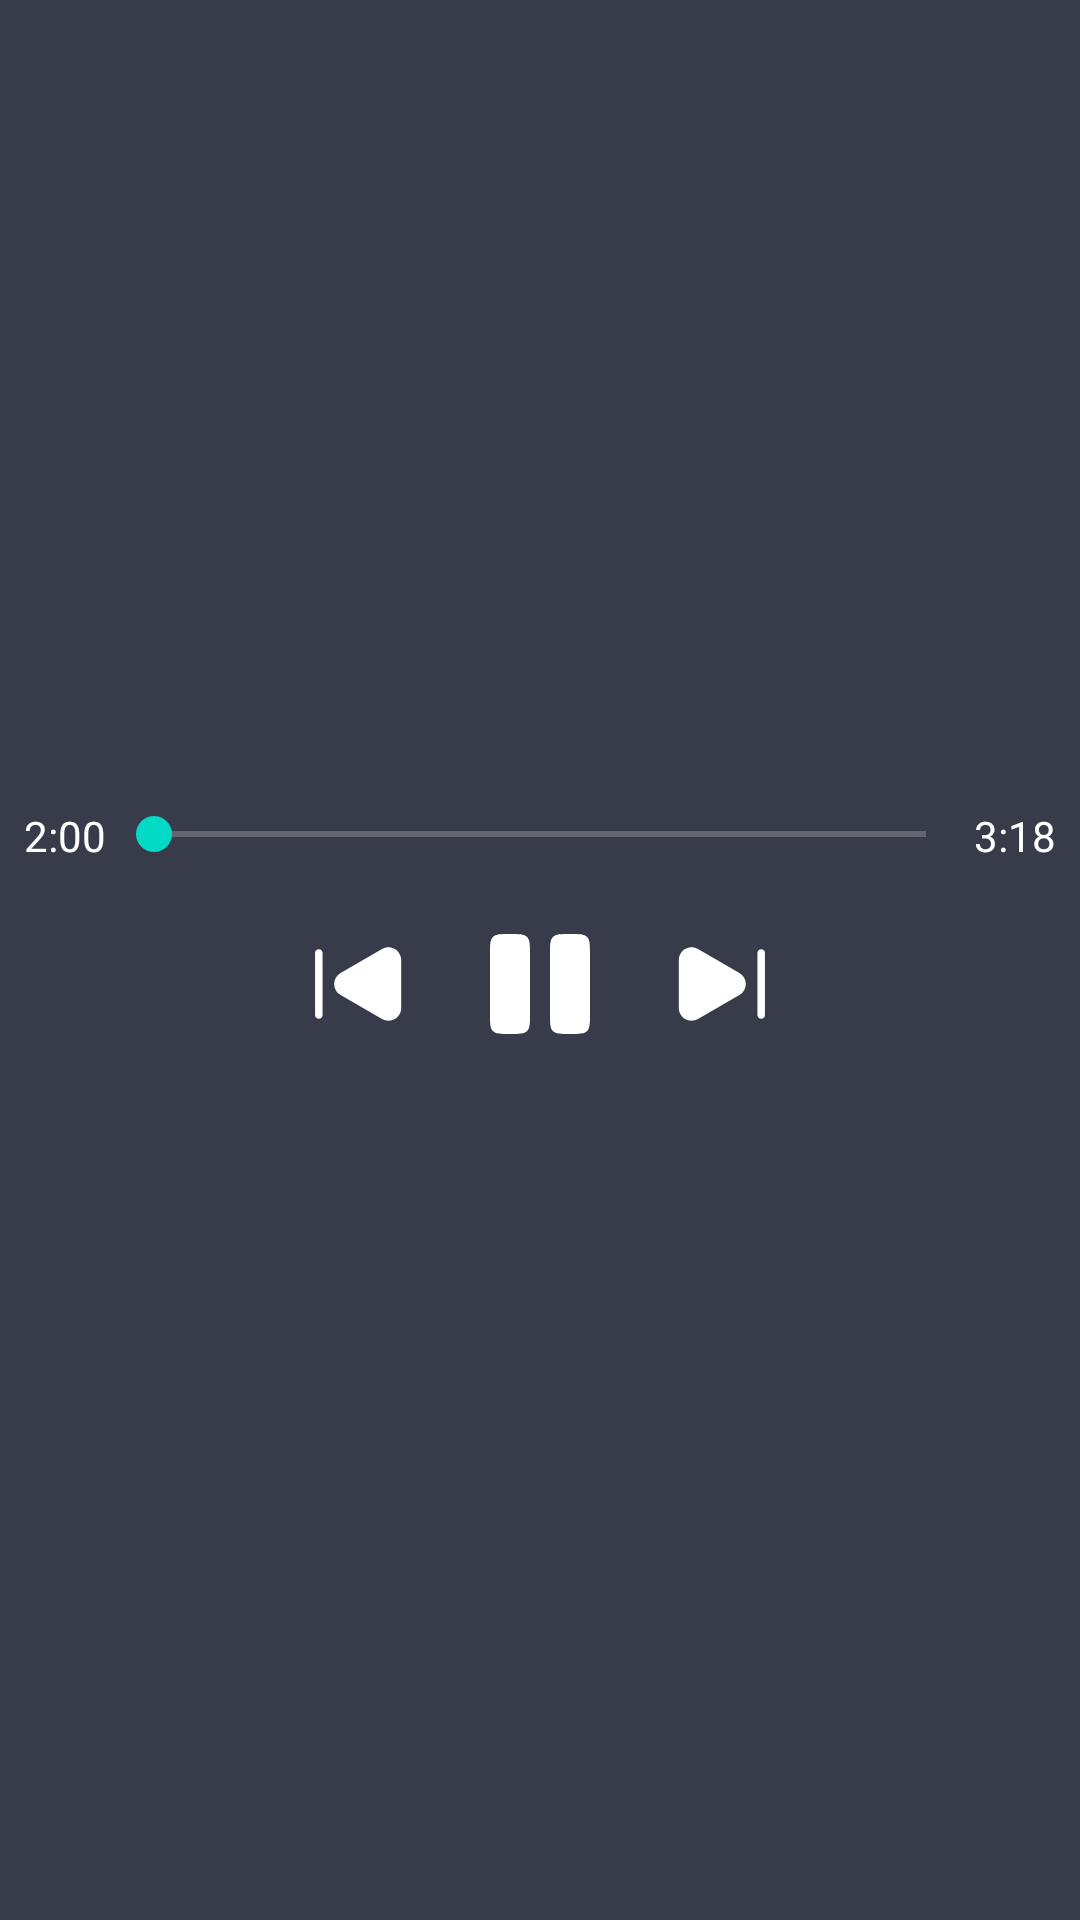

Here is an Android app screen rendered from its layout file. Give the layout XML and the strings, colors and styles it references.
<!-- AndroidManifest.xml: application theme Theme.MyMusicApp -->
<!-- res/layout/activity_song.xml -->
<?xml version="1.0" encoding="utf-8"?>
<RelativeLayout xmlns:android="http://schemas.android.com/apk/res/android"
    xmlns:app="http://schemas.android.com/apk/res-auto"
    xmlns:tools="http://schemas.android.com/tools"
    android:layout_width="match_parent"
    android:layout_height="match_parent"
    tools:context=".Activities.SongActivity">

    <ImageView
        android:id="@+id/thumbnail_music"
        android:layout_width="match_parent"
        android:layout_height="200dp"

        android:layout_marginLeft="50dp"
        android:layout_marginRight="50dp"
        android:contentDescription="@string/app_name" />

    <TextView
        android:id="@+id/song_title"
        android:layout_width="match_parent"
        android:layout_height="wrap_content"
        android:layout_below="@+id/thumbnail_music"
        android:textAlignment="center"
        android:textColor="@color/white" />

    <LinearLayout
        android:id="@+id/seek_layout"
        android:layout_width="match_parent"
        android:layout_height="wrap_content"
        android:layout_below="@id/song_title"
        android:layout_marginStart="8dp"
        android:layout_marginTop="50dp"
        android:layout_marginEnd="8dp"
        android:orientation="horizontal">

        <TextView
            android:id="@+id/tv_pass"
            android:layout_width="wrap_content"
            android:layout_height="wrap_content"
            android:text="2:00"
            android:textColor="@color/white" />

        <SeekBar
            android:id="@+id/seek_bar"
            android:layout_width="match_parent"
            android:layout_height="wrap_content"
            android:layout_weight="1"
            android:saveEnabled="false" />

        <TextView
            android:id="@+id/tv_due"
            android:layout_width="wrap_content"
            android:layout_height="wrap_content"
            android:text="3:18"
            android:textColor="@color/white"
            tools:ignore="RelativeOverlap" />
    </LinearLayout>

    <LinearLayout
        android:layout_width="match_parent"
        android:layout_height="wrap_content"
        android:layout_below="@+id/seek_layout"
        android:layout_marginTop="20dp"
        android:gravity="center"
        android:orientation="horizontal">

        <Button
            android:id="@+id/prev_button"
            style="?android:attr/buttonBarButtonStyle"
            android:layout_width="40dp"
            android:layout_height="40dp"
            android:background="@drawable/ic_previous"
            app:backgroundTint="@null" />

        <Button
            android:id="@+id/pause_button"
            style="?android:attr/buttonBarButtonStyle"
            android:layout_width="40dp"
            android:layout_height="40dp"
            android:layout_marginHorizontal="20dp"
            android:background="@drawable/ic_pause"
            app:backgroundTint="@null" />

        <Button
            android:id="@+id/play_button"
            style="?android:attr/buttonBarButtonStyle"
            android:layout_width="40dp"
            android:layout_height="40dp"
            android:layout_marginHorizontal="20dp"
            android:background="@drawable/ic_play"
            android:visibility="gone"
            app:backgroundTint="@null" />

        <Button
            android:id="@+id/next_button"
            style="?android:attr/buttonBarButtonStyle"
            android:layout_width="40dp"
            android:layout_height="40dp"
            android:background="@drawable/ic_next"
            app:backgroundTint="@null" />
    </LinearLayout>

</RelativeLayout>
<!-- resources referenced by this layout -->
<resources>
  <color name="white">#FFFFFFFF</color>
  <!-- drawable ic_next (drawable) -->
  <vector android:height="24dp" android:viewportHeight="24"
      android:viewportWidth="24" android:width="24dp" xmlns:android="http://schemas.android.com/apk/res/android">
      <path android:fillColor="#ffffff" android:pathData="M3.762,7.22V16.79C3.762,18.75 5.892,19.98 7.592,19L11.742,16.61L15.892,14.21C17.592,13.23 17.592,10.78 15.892,9.8L11.742,7.4L7.592,5.01C5.892,4.03 3.762,5.25 3.762,7.22Z"/>
      <path android:fillColor="#ffffff" android:pathData="M20.238,18.93C19.828,18.93 19.488,18.59 19.488,18.18V5.82C19.488,5.41 19.828,5.07 20.238,5.07C20.648,5.07 20.988,5.41 20.988,5.82V18.18C20.988,18.59 20.658,18.93 20.238,18.93Z"/>
  </vector>
  <!-- drawable ic_pause (drawable) -->
  <vector android:height="24dp" android:viewportHeight="24"
      android:viewportWidth="24" android:width="24dp" xmlns:android="http://schemas.android.com/apk/res/android">
      <path android:fillColor="#ffffff" android:pathData="M2,6C2,4.114 2,3.172 2.586,2.586C3.172,2 4.114,2 6,2C7.886,2 8.828,2 9.414,2.586C10,3.172 10,4.114 10,6V18C10,19.886 10,20.828 9.414,21.414C8.828,22 7.886,22 6,22C4.114,22 3.172,22 2.586,21.414C2,20.828 2,19.886 2,18V6Z"/>
      <path android:fillColor="#ffffff" android:pathData="M14,6C14,4.114 14,3.172 14.586,2.586C15.172,2 16.114,2 18,2C19.886,2 20.828,2 21.414,2.586C22,3.172 22,4.114 22,6V18C22,19.886 22,20.828 21.414,21.414C20.828,22 19.886,22 18,22C16.114,22 15.172,22 14.586,21.414C14,20.828 14,19.886 14,18V6Z"/>
  </vector>
  <!-- drawable ic_play (drawable) -->
  <vector android:height="24dp" android:viewportHeight="7"
      android:viewportWidth="7" android:width="24dp" xmlns:android="http://schemas.android.com/apk/res/android">
      <path android:fillColor="#ffffff" android:fillType="evenOdd"
          android:pathData="M5.9948,2.5732L2.0008,0.1421C1.3321,-0.2646 0.5,0.25 0.5,1.0688L0.5,5.9309C0.5,6.751 1.3321,7.2644 2.0008,6.8577L5.9948,4.4277C6.6684,4.0178 6.6684,2.9832 5.9948,2.5732" android:strokeWidth="0.00007"/>
  </vector>
  <!-- drawable ic_previous (drawable) -->
  <vector android:height="24dp" android:viewportHeight="24"
      android:viewportWidth="24" android:width="24dp" xmlns:android="http://schemas.android.com/apk/res/android">
      <path android:fillColor="#ffffff" android:pathData="M20.241,7.22V16.79C20.241,18.75 18.111,19.98 16.411,19L12.261,16.61L8.111,14.21C6.411,13.23 6.411,10.78 8.111,9.8L12.261,7.4L16.411,5.01C18.111,4.03 20.241,5.25 20.241,7.22Z"/>
      <path android:fillColor="#ffffff" android:pathData="M3.762,18.93C3.352,18.93 3.012,18.59 3.012,18.18V5.82C3.012,5.41 3.352,5.07 3.762,5.07C4.172,5.07 4.512,5.41 4.512,5.82V18.18C4.512,18.59 4.172,18.93 3.762,18.93Z"/>
  </vector>
  <string name="app_name">MyMusicApp</string>
  <style name="Theme.MyMusicApp" parent="Theme.MaterialComponents.NoActionBar">
          <item name="colorPrimary">@color/primary</item>
          <item name="colorPrimaryVariant">@color/purple_700</item>
          <item name="colorOnPrimary">@color/white</item>
          
          <item name="colorSecondary">@color/teal_200</item>
          <item name="colorSecondaryVariant">@color/teal_700</item>
          <item name="colorOnSecondary">@color/black</item>
  
          <item name="android:windowBackground">@drawable/dark_background</item>
  
          <item name="android:statusBarColor">@color/primary</item>
      </style>
  <color name="primary">#383b49</color>
  <color name="purple_700">#FF3700B3</color>
  <color name="teal_200">#FF03DAC5</color>
  <color name="teal_700">#FF018786</color>
  <color name="black">#FF000000</color>
  <!-- drawable dark_background (drawable) -->
  <?xml version="1.0" encoding="utf-8"?>
  <layer-list xmlns:android="http://schemas.android.com/apk/res/android">
      <item>
          <shape>
              <solid android:color="@color/primary" />
          </shape>
      </item>
  </layer-list>
</resources>
